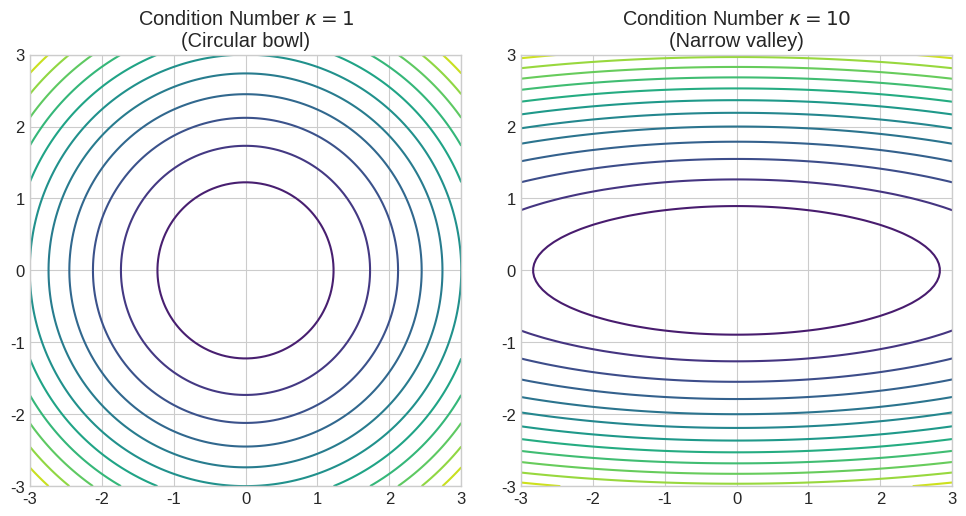
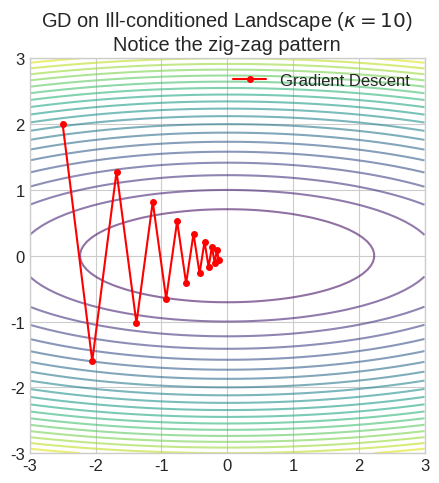
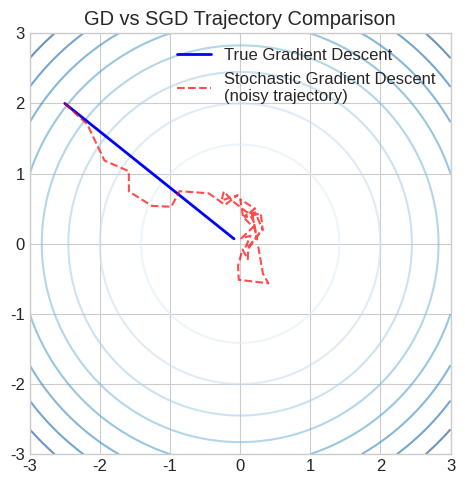
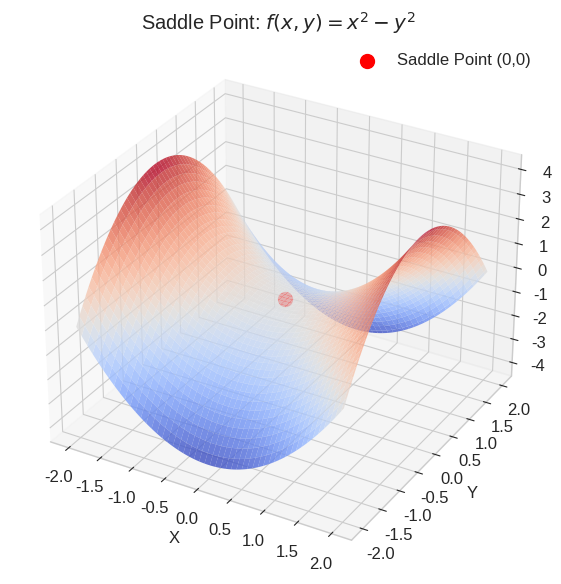

The script that saved these images, in order:
import numpy as np
import matplotlib.pyplot as plt
from mpl_toolkits.mplot3d import Axes3D
import os

# Create assets folder if not exists
assets_dir = r"f:\-\02-Knowledge\🧠 学习系统\07-最优化方法\assets"
os.makedirs(assets_dir, exist_ok=True)

# Set scientific white style
plt.style.use('seaborn-v0_8-whitegrid')
plt.rcParams['font.size'] = 12

def plot_condition_number():
    x = np.linspace(-3, 3, 100)
    y = np.linspace(-3, 3, 100)
    X, Y = np.meshgrid(x, y)
    
    # Z1: k=1 (circle)
    Z1 = X**2 + Y**2
    # Z2: k=10 (ellipse)
    Z2 = X**2 + 10*Y**2
    
    fig, (ax1, ax2) = plt.subplots(1, 2, figsize=(10, 5))
    
    ax1.contour(X, Y, Z1, levels=15, cmap='viridis')
    ax1.set_title('Condition Number $\kappa = 1$\n(Circular bowl)')
    ax1.set_aspect('equal')
    
    ax2.contour(X, Y, Z2, levels=15, cmap='viridis')
    ax2.set_title('Condition Number $\kappa = 10$\n(Narrow valley)')
    ax2.set_aspect('equal')
    
    plt.tight_layout()
    plt.savefig(os.path.join(assets_dir, 'condition_number.png'), dpi=150)
    plt.close()

def plot_gd_trajectory():
    x = np.linspace(-3, 3, 100)
    y = np.linspace(-3, 3, 100)
    X, Y = np.meshgrid(x, y)
    Z = X**2 + 10*Y**2
    
    fig, ax = plt.subplots(figsize=(6, 5))
    ax.contour(X, Y, Z, levels=20, cmap='viridis', alpha=0.6)
    
    # Simulate GD trajectory (zig-zag)
    # df/dx = 2x, df/dy = 20y
    # step size lr = 0.09
    lr = 0.09
    curr = np.array([-2.5, 2.0])
    path = [curr.copy()]
    for _ in range(15):
        grad = np.array([2*curr[0], 20*curr[1]])
        curr = curr - lr * grad
        path.append(curr.copy())
    
    path = np.array(path)
    ax.plot(path[:,0], path[:,1], 'r.-', label='Gradient Descent', markersize=8)
    ax.set_title('GD on Ill-conditioned Landscape ($\kappa = 10$)\nNotice the zig-zag pattern')
    ax.set_aspect('equal')
    ax.legend()
    
    plt.tight_layout()
    plt.savefig(os.path.join(assets_dir, 'gd_trajectory_condition.png'), dpi=150)
    plt.close()

def plot_sgd_vs_gd():
    x = np.linspace(-3, 3, 100)
    y = np.linspace(-3, 3, 100)
    X, Y = np.meshgrid(x, y)
    Z = X**2 + Y**2
    
    fig, ax = plt.subplots(figsize=(6, 5))
    ax.contour(X, Y, Z, levels=10, cmap='Blues', alpha=0.6)
    
    # GD path
    lr = 0.1
    curr = np.array([-2.5, 2.0])
    gd_path = [curr.copy()]
    for _ in range(15):
        grad = np.array([2*curr[0], 2*curr[1]])
        curr = curr - lr * grad
        gd_path.append(curr.copy())
        
    # SGD path (with noise)
    np.random.seed(42)
    curr = np.array([-2.5, 2.0])
    sgd_path = [curr.copy()]
    for _ in range(40):
        # true grad + noise
        grad = np.array([2*curr[0], 2*curr[1]]) + np.random.randn(2)*2.0
        curr = curr - (lr*0.8) * grad
        sgd_path.append(curr.copy())
        
    gd_path = np.array(gd_path)
    sgd_path = np.array(sgd_path)
    
    ax.plot(gd_path[:,0], gd_path[:,1], 'b-', linewidth=2, label='True Gradient Descent')
    ax.plot(sgd_path[:,0], sgd_path[:,1], 'r--', alpha=0.7, label='Stochastic Gradient Descent\n(noisy trajectory)')
    
    ax.set_title('GD vs SGD Trajectory Comparison')
    ax.set_aspect('equal')
    ax.legend()
    
    plt.tight_layout()
    plt.savefig(os.path.join(assets_dir, 'sgd_vs_gd.png'), dpi=150)
    plt.close()

def plot_saddle_point():
    fig = plt.figure(figsize=(8, 6))
    ax = fig.add_subplot(111, projection='3d')
    
    x = np.linspace(-2, 2, 100)
    y = np.linspace(-2, 2, 100)
    X, Y = np.meshgrid(x, y)
    Z = X**2 - Y**2
    
    surf = ax.plot_surface(X, Y, Z, cmap='coolwarm', alpha=0.8)
    
    # Plot saddle point
    ax.scatter([0], [0], [0], color='red', s=100, label='Saddle Point (0,0)')
    
    ax.set_title('Saddle Point: $f(x,y) = x^2 - y^2$')
    ax.set_xlabel('X')
    ax.set_ylabel('Y')
    ax.set_zlabel('Z')
    ax.legend()
    
    plt.tight_layout()
    plt.savefig(os.path.join(assets_dir, 'saddle_point_3d.png'), dpi=150)
    plt.close()

if __name__ == '__main__':
    plot_condition_number()
    plot_gd_trajectory()
    plot_sgd_vs_gd()
    plot_saddle_point()
    print("Images generated successfully in assets/ directory.")
